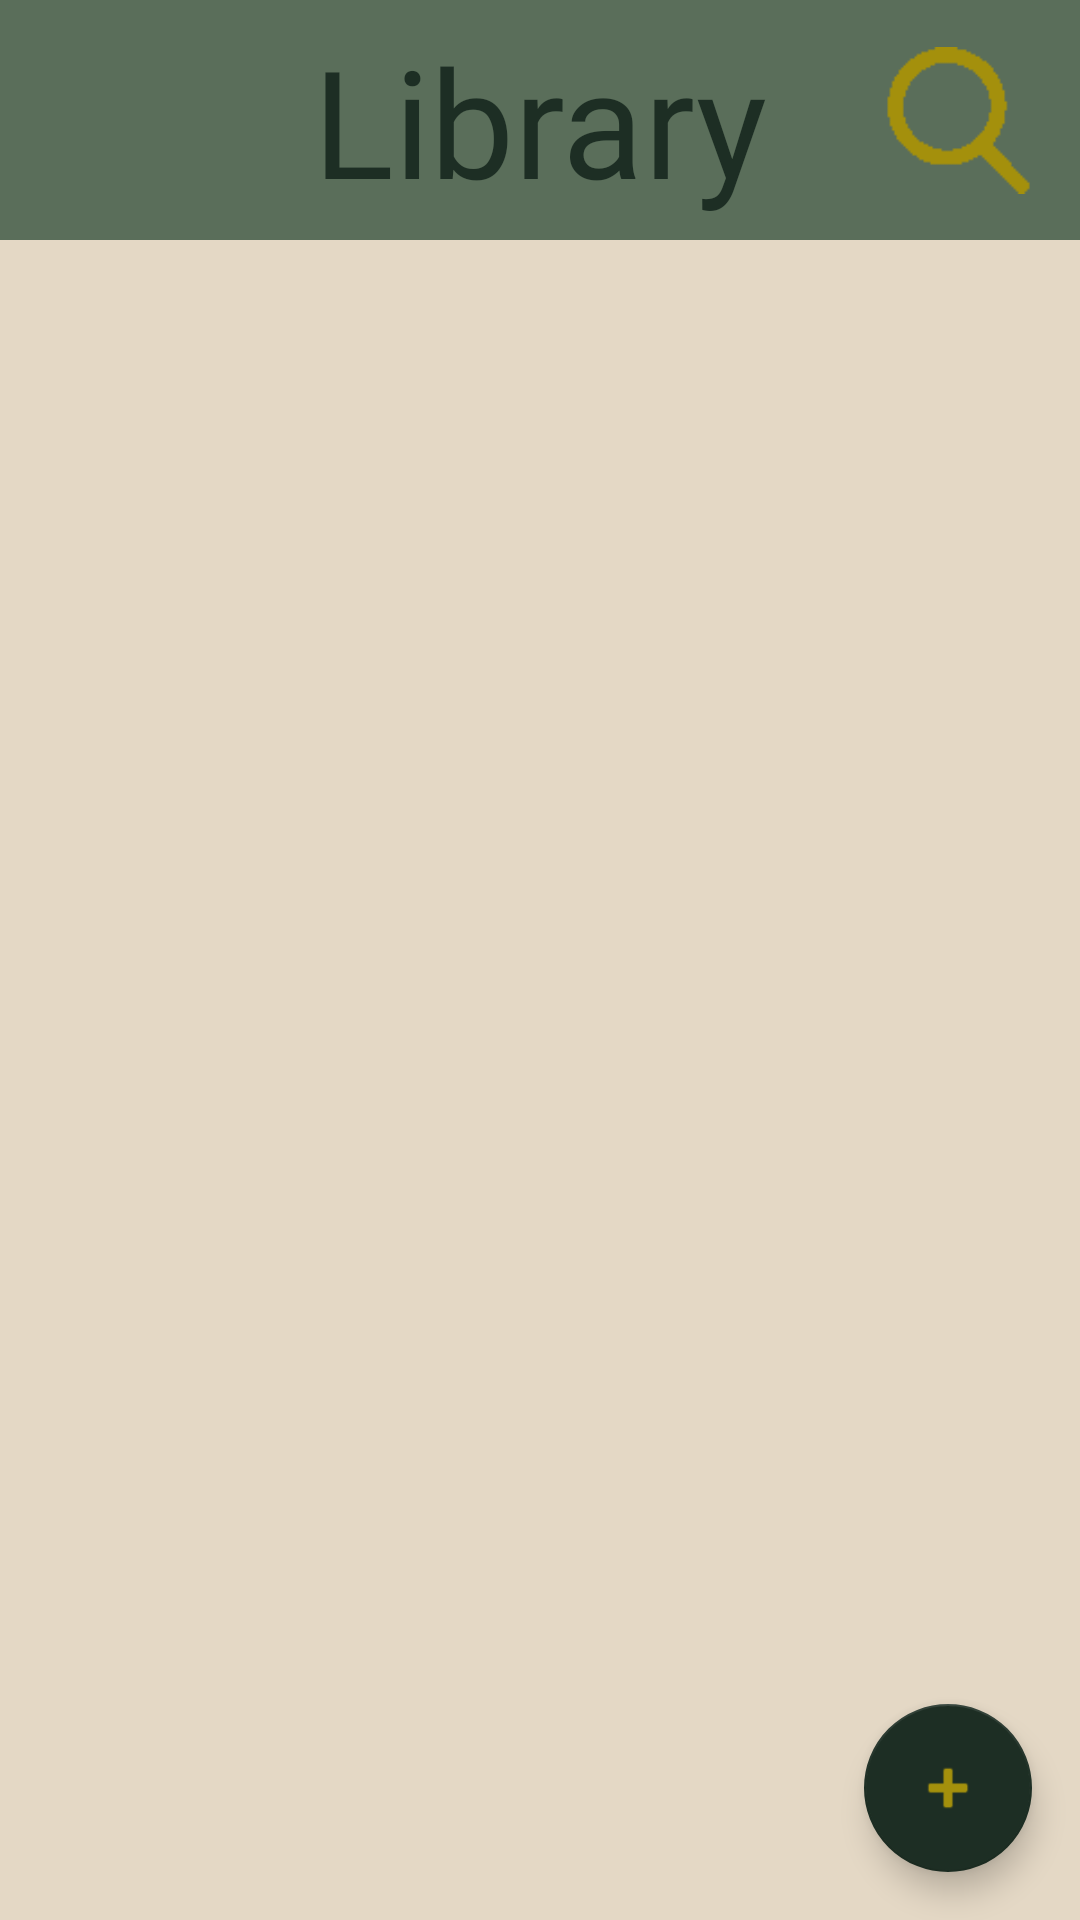

Here is an Android app screen rendered from its layout file. Give the layout XML and the strings, colors and styles it references.
<!-- AndroidManifest.xml: application theme Theme.Cranny -->
<!-- res/layout/activity_library.xml -->
<?xml version="1.0" encoding="utf-8"?>
<androidx.constraintlayout.widget.ConstraintLayout xmlns:android="http://schemas.android.com/apk/res/android"
    xmlns:app="http://schemas.android.com/apk/res-auto"
    xmlns:tools="http://schemas.android.com/tools"
    android:id="@+id/coordinatorLayout"
    android:layout_width="match_parent"
    android:layout_height="match_parent"
    android:background="#F0E0FA">

    <com.google.android.material.appbar.AppBarLayout
        android:id="@+id/appbar"
        android:layout_width="0dp"
        android:layout_height="80dp"
        app:layout_constraintEnd_toEndOf="parent"
        app:layout_constraintStart_toStartOf="parent"
        app:layout_constraintTop_toTopOf="parent">

        <androidx.constraintlayout.widget.ConstraintLayout
            android:id="@+id/collapsingToolbarLayout"
            android:layout_width="match_parent"
            android:layout_height="80dp"
            app:contentScrim="?attr/colorPrimary"
            app:layout_scrollFlags="scroll|exitUntilCollapsed"
            app:toolbarId="@+id/toolbar"
            tools:layout_editor_absoluteX="1dp"
            tools:layout_editor_absoluteY="1dp">


            <TextView
                android:id="@+id/tvLibrary"
                android:layout_width="wrap_content"
                android:layout_height="wrap_content"
                android:fontFamily="@font/raleway_custom"
                android:text="Library"
                android:textColor="@color/cranny_dark_green"
                android:textSize="50sp"
                app:layout_constraintBottom_toBottomOf="parent"
                app:layout_constraintEnd_toEndOf="parent"
                app:layout_constraintStart_toStartOf="parent"
                app:layout_constraintTop_toTopOf="parent"
                tools:ignore="HardcodedText" />

            <ImageButton
                android:id="@+id/searchButton"
                android:layout_width="wrap_content"
                android:layout_height="wrap_content"
                android:layout_marginEnd="8dp"
                android:background="#00FFFFFF"
                android:contentDescription="Search"
                android:scaleX=".75"
                android:scaleY=".75"
                app:tint="@color/cranny_gold"
                app:layout_constraintBottom_toBottomOf="parent"
                app:layout_constraintEnd_toEndOf="parent"
                app:layout_constraintTop_toTopOf="parent"
                app:srcCompat="@drawable/search2"
                tools:ignore="HardcodedText" />

            <ImageButton
                android:id="@+id/ibHome"
                android:layout_width="wrap_content"
                android:layout_height="wrap_content"
                android:layout_marginStart="24dp"
                android:background="#00FFFFFF"
                android:contentDescription="Home"
                android:scaleX="2.5"
                android:scaleY="2.5"
                app:tint="@color/cranny_gold"
                app:layout_constraintBottom_toBottomOf="parent"
                app:layout_constraintStart_toStartOf="parent"
                app:layout_constraintTop_toTopOf="parent"
                app:srcCompat="@drawable/baseline_home_24" />

            <Button
                android:id="@+id/btLibraryActivityold"
                android:layout_width="wrap_content"
                android:layout_height="wrap_content"
                android:text="Home"
                android:visibility="invisible"
                app:layout_constraintBottom_toBottomOf="parent"
                app:layout_constraintEnd_toStartOf="@+id/tvLibrary"
                app:layout_constraintStart_toStartOf="parent"
                app:layout_constraintTop_toTopOf="parent" />
        </androidx.constraintlayout.widget.ConstraintLayout>
    </com.google.android.material.appbar.AppBarLayout>

    <LinearLayout
        android:layout_width="match_parent"
        android:layout_height="0dp"
        android:background="@color/cranny_bone"
        app:layout_constraintBottom_toBottomOf="parent"
        app:layout_constraintEnd_toEndOf="parent"
        app:layout_constraintStart_toStartOf="parent"
        app:layout_constraintTop_toBottomOf="@+id/appbar">

        <androidx.recyclerview.widget.RecyclerView
            android:id="@+id/rvLibraryBookList"
            android:layout_width="match_parent"
            android:layout_height="wrap_content"
            android:layout_margin="8dp"
            android:layout_marginStart="8dp"
            android:layout_marginTop="16dp"
            android:layout_marginBottom="@dimen/height_of_app_bar">

        </androidx.recyclerview.widget.RecyclerView>
    </LinearLayout>

    <com.google.android.material.floatingactionbutton.FloatingActionButton
        android:id="@+id/fbAddBook"
        android:layout_width="wrap_content"
        android:layout_height="wrap_content"
        android:layout_marginEnd="16dp"
        android:layout_marginBottom="16dp"
        android:background="@color/black"
        android:clickable="true"
        android:contentDescription="Add book"
        android:scaleX="1"
        android:scaleY="1"
        app:backgroundTint="@color/cranny_dark_green"
        app:layout_constraintBottom_toBottomOf="parent"
        app:layout_constraintEnd_toEndOf="parent"
        app:srcCompat="@android:drawable/ic_input_add" />


</androidx.constraintlayout.widget.ConstraintLayout>
<!-- resources referenced by this layout -->
<resources>
  <color name="black">#FF000000</color>
  <color name="cranny_bone">#E4D8C5</color>
  <color name="cranny_dark_green">#1D2E24</color>
  <color name="cranny_gold">#a4900c</color>
  <dimen name="height_of_app_bar">80dip</dimen>
  <!-- drawable search2: png bitmap (drawable, 11497 bytes) -->
  <style name="Theme.Cranny" parent="Theme.MaterialComponents.DayNight.NoActionBar">
          
          <item name="colorPrimary">@color/cranny_mid_green</item>
          <item name="colorPrimaryVariant">@color/cranny_mid_green</item>
          <item name="colorOnPrimary">@color/cranny_gold</item>
          
          <item name="colorSecondary">@color/cranny_purple</item>
          <item name="colorSecondaryVariant">@color/cranny_purple</item>
          <item name="colorOnSecondary">@color/cranny_gold</item>
          
          <item name="android:statusBarColor">@color/cranny_mid_green</item>
          
      </style>
  <color name="cranny_mid_green">#5a6e5a</color>
  <color name="cranny_purple">#5E4173</color>
</resources>
